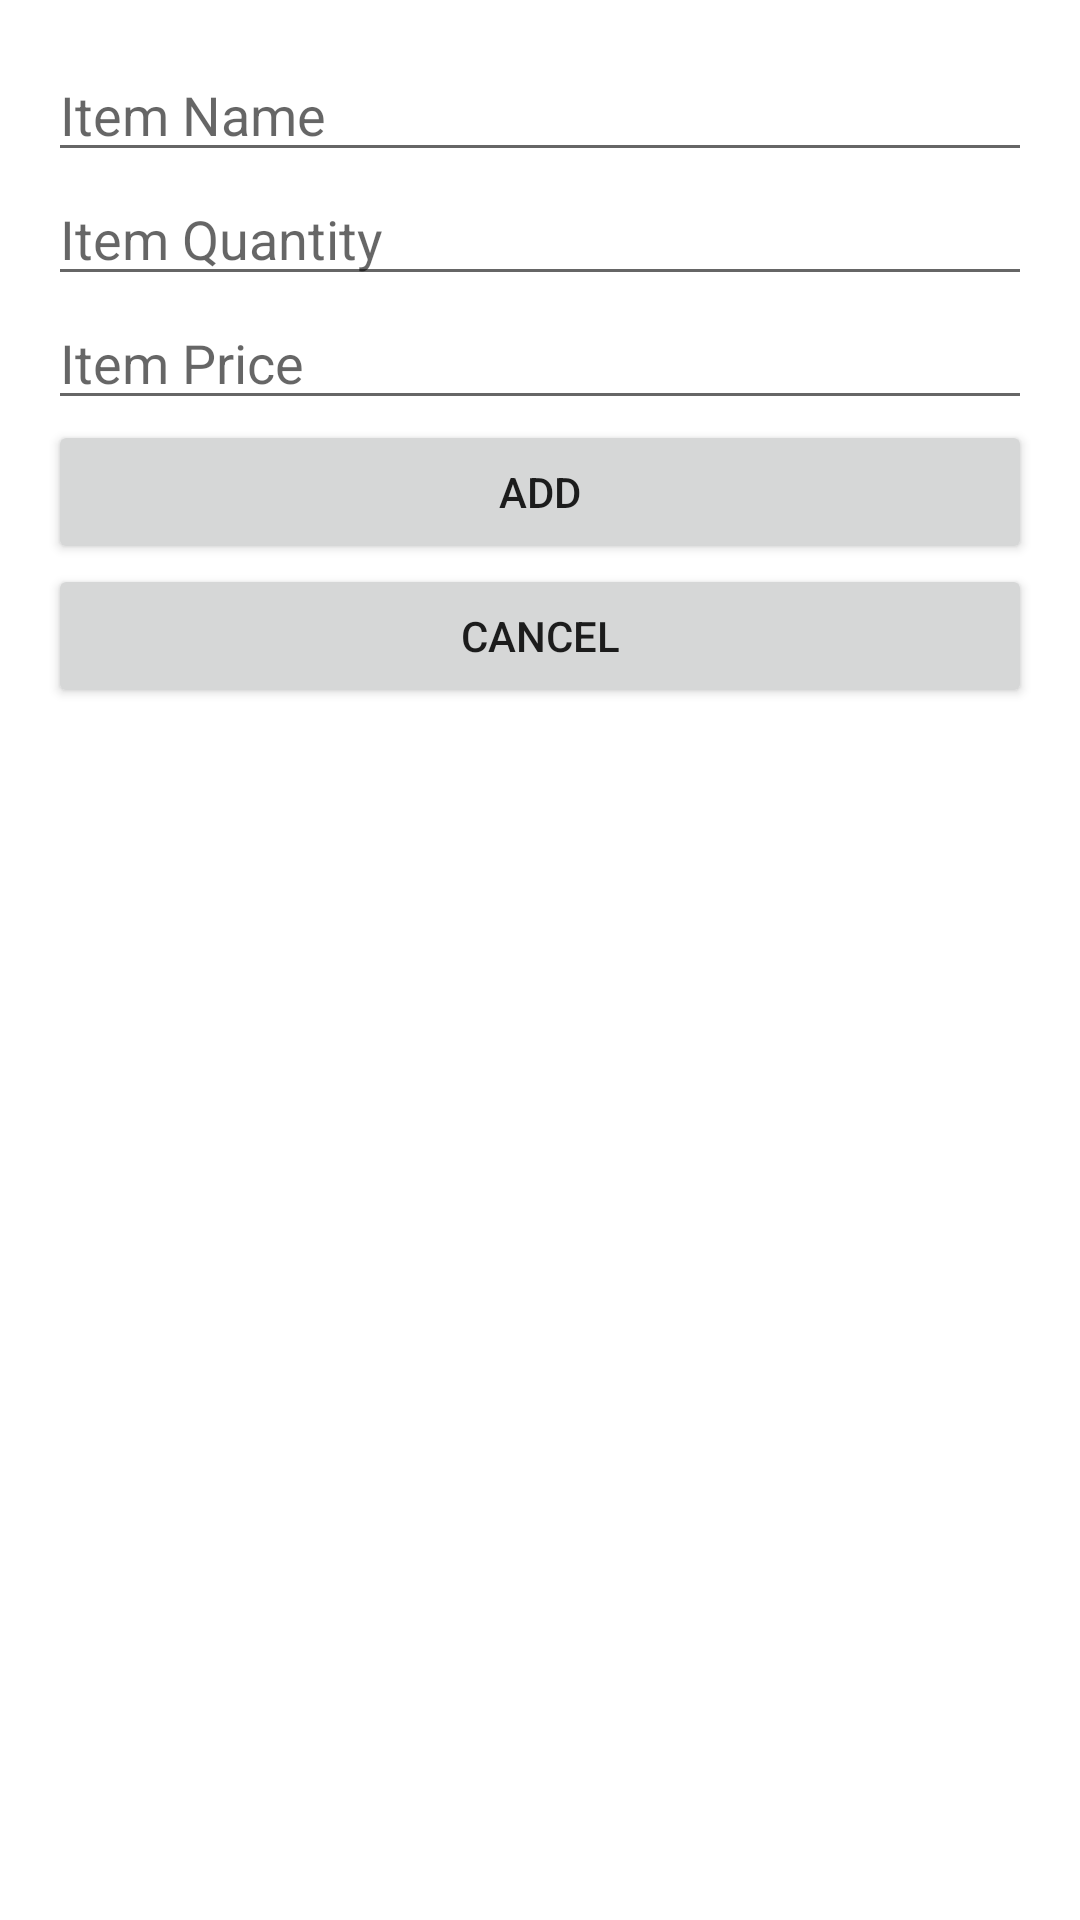

Reconstruct the res/layout file that produces this screen, plus the resources it refers to.
<!-- AndroidManifest.xml: application theme Theme.Encartados -->
<!-- res/layout/dialog_add_item.xml -->
<?xml version="1.0" encoding="utf-8"?>
<ScrollView xmlns:android="http://schemas.android.com/apk/res/android"
    android:layout_width="match_parent"
    android:layout_height="wrap_content"
    android:padding="16dp">

    <LinearLayout
        android:layout_width="match_parent"
        android:layout_height="wrap_content"
        android:orientation="vertical">

        <EditText
            android:id="@+id/etItemName"
            android:layout_width="match_parent"
            android:layout_height="wrap_content"
            android:hint="Item Name"
            android:inputType="text" />

        <EditText
            android:id="@+id/etItemQuantity"
            android:layout_width="match_parent"
            android:layout_height="wrap_content"
            android:hint="Item Quantity"
            android:inputType="number" />

        <EditText
            android:id="@+id/etItemPrice"
            android:layout_width="match_parent"
            android:layout_height="wrap_content"
            android:hint="Item Price"
            android:inputType="numberDecimal" />

        <Button
            android:id="@+id/btnAdd"
            android:layout_width="match_parent"
            android:layout_height="wrap_content"
            android:text="Add" />

        <Button
            android:id="@+id/btnCancel"
            android:layout_width="match_parent"
            android:layout_height="wrap_content"
            android:text="Cancel" />
    </LinearLayout>
</ScrollView>
<!-- resources referenced by this layout -->
<resources>
  <style name="Theme.Encartados" parent="Theme.MaterialComponents.DayNight.DarkActionBar">
          
          <item name="colorPrimary">@color/purple_500</item>
          <item name="colorPrimaryVariant">@color/purple_700</item>
          <item name="colorOnPrimary">@color/white</item>
          
          <item name="colorSecondary">@color/teal_200</item>
          <item name="colorSecondaryVariant">@color/teal_700</item>
          <item name="colorOnSecondary">@color/black</item>
          
          <item name="android:statusBarColor">?attr/colorPrimaryVariant</item>
          
      </style>
  <color name="purple_500">#FF6200EE</color>
  <color name="purple_700">#FF3700B3</color>
  <color name="white">#FFFFFFFF</color>
  <color name="teal_200">#FF03DAC5</color>
  <color name="teal_700">#FF018786</color>
  <color name="black">#FF000000</color>
</resources>
